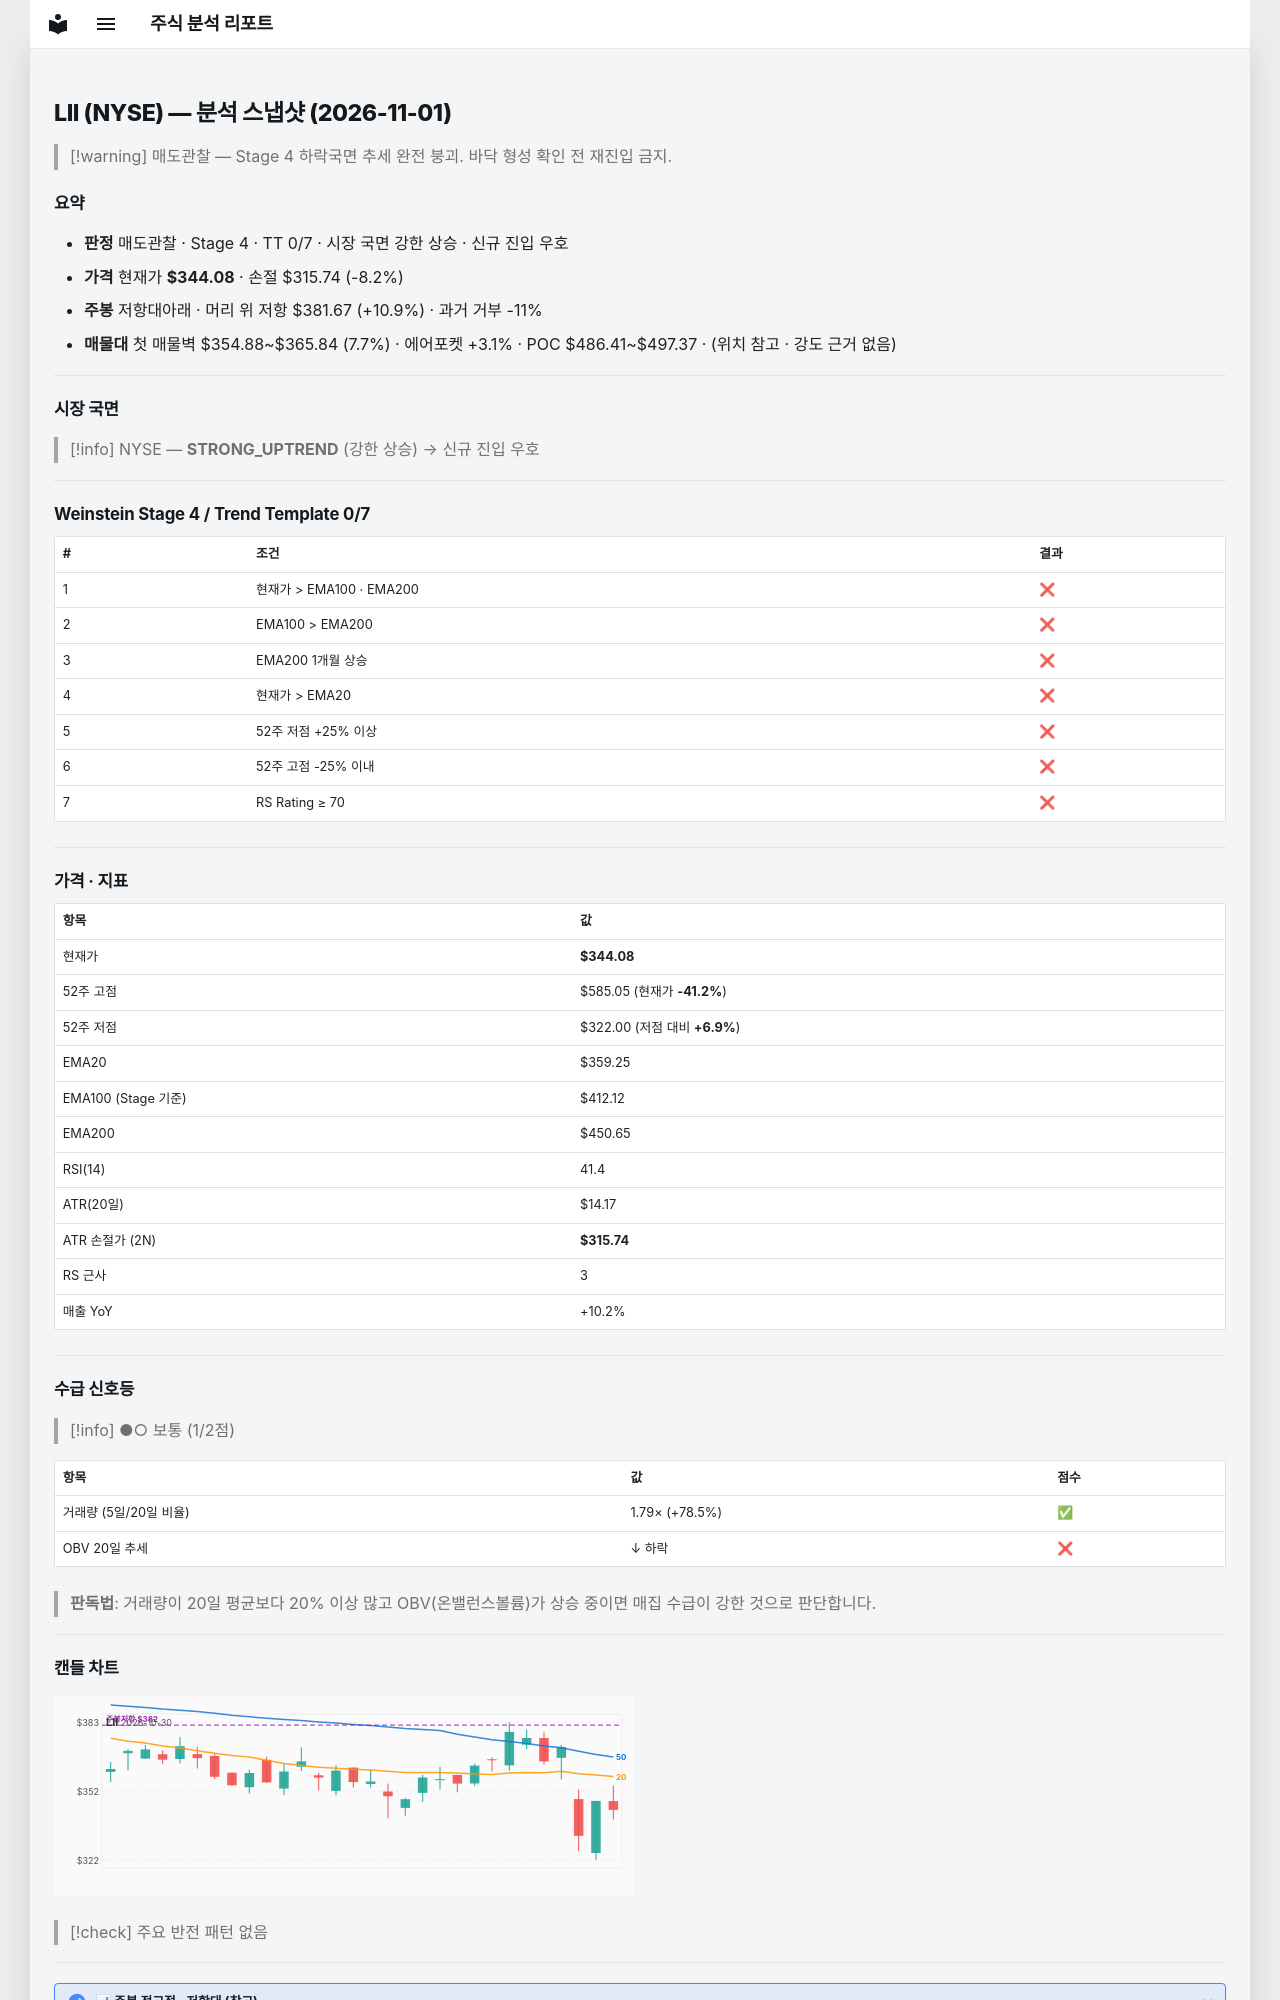

repository: soloandco/stock-reports · page: snapshots/LII-2026-11-01/index.html · generator: mkdocs

---
type: analysis-snapshot
title: LII 분석 스냅샷
ticker: LII
market: NYSE
created: 2026-11-01
updated: 2026-11-01
bar-date: 2026-10-30
verdict: 매도관찰
real-rr: 1.33
sma50-gap-pct: -4.2
weekly-position: 저항대아래
weekly-overhead-price: 381.67
weekly-overhead-pct: 10.9
stage: 4
trend-template-score: 0
tt-max: 7
ma-set: ema-20-100-200
price: 344.0799865722656
stop-price: 315.74061065085465
market-regime: STRONG_UPTREND
supply-demand-score: 1/2
supply-demand-label: 보통
status: tracking
tags:
  - stock-agent
  - watchlist
  - LII
  - analysis
related:
  - "[[analysis-template]]"
---

# LII (NYSE) — 분석 스냅샷 (2026-11-01)

> [!warning] 매도관찰 — Stage 4 하락국면
> 추세 완전 붕괴. 바닥 형성 확인 전 재진입 금지.

## 요약

- **판정** 매도관찰 · Stage 4 · TT 0/7 · 시장 국면 강한 상승 · 신규 진입 우호
- **가격** 현재가 **$344.08** · 손절 $315.74 (-8.2%)
- **주봉** 저항대아래 · 머리 위 저항 $381.67 (+10.9%) · 과거 거부 -11%
- **매물대** 첫 매물벽 $354.88~$365.84 (7.7%) · 에어포켓 +3.1% · POC $486.41~$497.37 · (위치 참고 · 강도 근거 없음)

---

## 시장 국면

> [!info] NYSE — **STRONG_UPTREND** (강한 상승) → 신규 진입 우호

---

## Weinstein Stage 4 / Trend Template 0/7

| # | 조건 | 결과 |
|---|------|------|
| 1 | 현재가 > EMA100 · EMA200 | ❌ |
| 2 | EMA100 > EMA200 | ❌ |
| 3 | EMA200 1개월 상승 | ❌ |
| 4 | 현재가 > EMA20 | ❌ |
| 5 | 52주 저점 +25% 이상 | ❌ |
| 6 | 52주 고점 -25% 이내 | ❌ |
| 7 | RS Rating ≥ 70 | ❌ |

---

## 가격 · 지표

| 항목 | 값 |
|------|---|
| 현재가 | **$344.08** |
| 52주 고점 | $585.05 (현재가 **-41.2%**) |
| 52주 저점 | $322.00 (저점 대비 **+6.9%**) |
| EMA20 | $359.25 |
| EMA100 (Stage 기준) | $412.12 |
| EMA200 | $450.65 |
| RSI(14) | 41.4 |
| ATR(20일) | $14.17 |
| ATR 손절가 (2N) | **$315.74** |
| RS 근사 | 3 |
| 매출 YoY | +10.2% |

---
## 수급 신호등

> [!info] ●○ 보통 (1/2점)

| 항목 | 값 | 점수 |
|------|------|------|
| 거래량 (5일/20일 비율) | 1.79× (+78.5%) | ✅ |
| OBV 20일 추세 | ↓ 하락 | ❌ |

> **판독법**: 거래량이 20일 평균보다 20% 이상 많고 OBV(온밸런스볼륨)가 상승 중이면 매집 수급이 강한 것으로 판단합니다.

---
